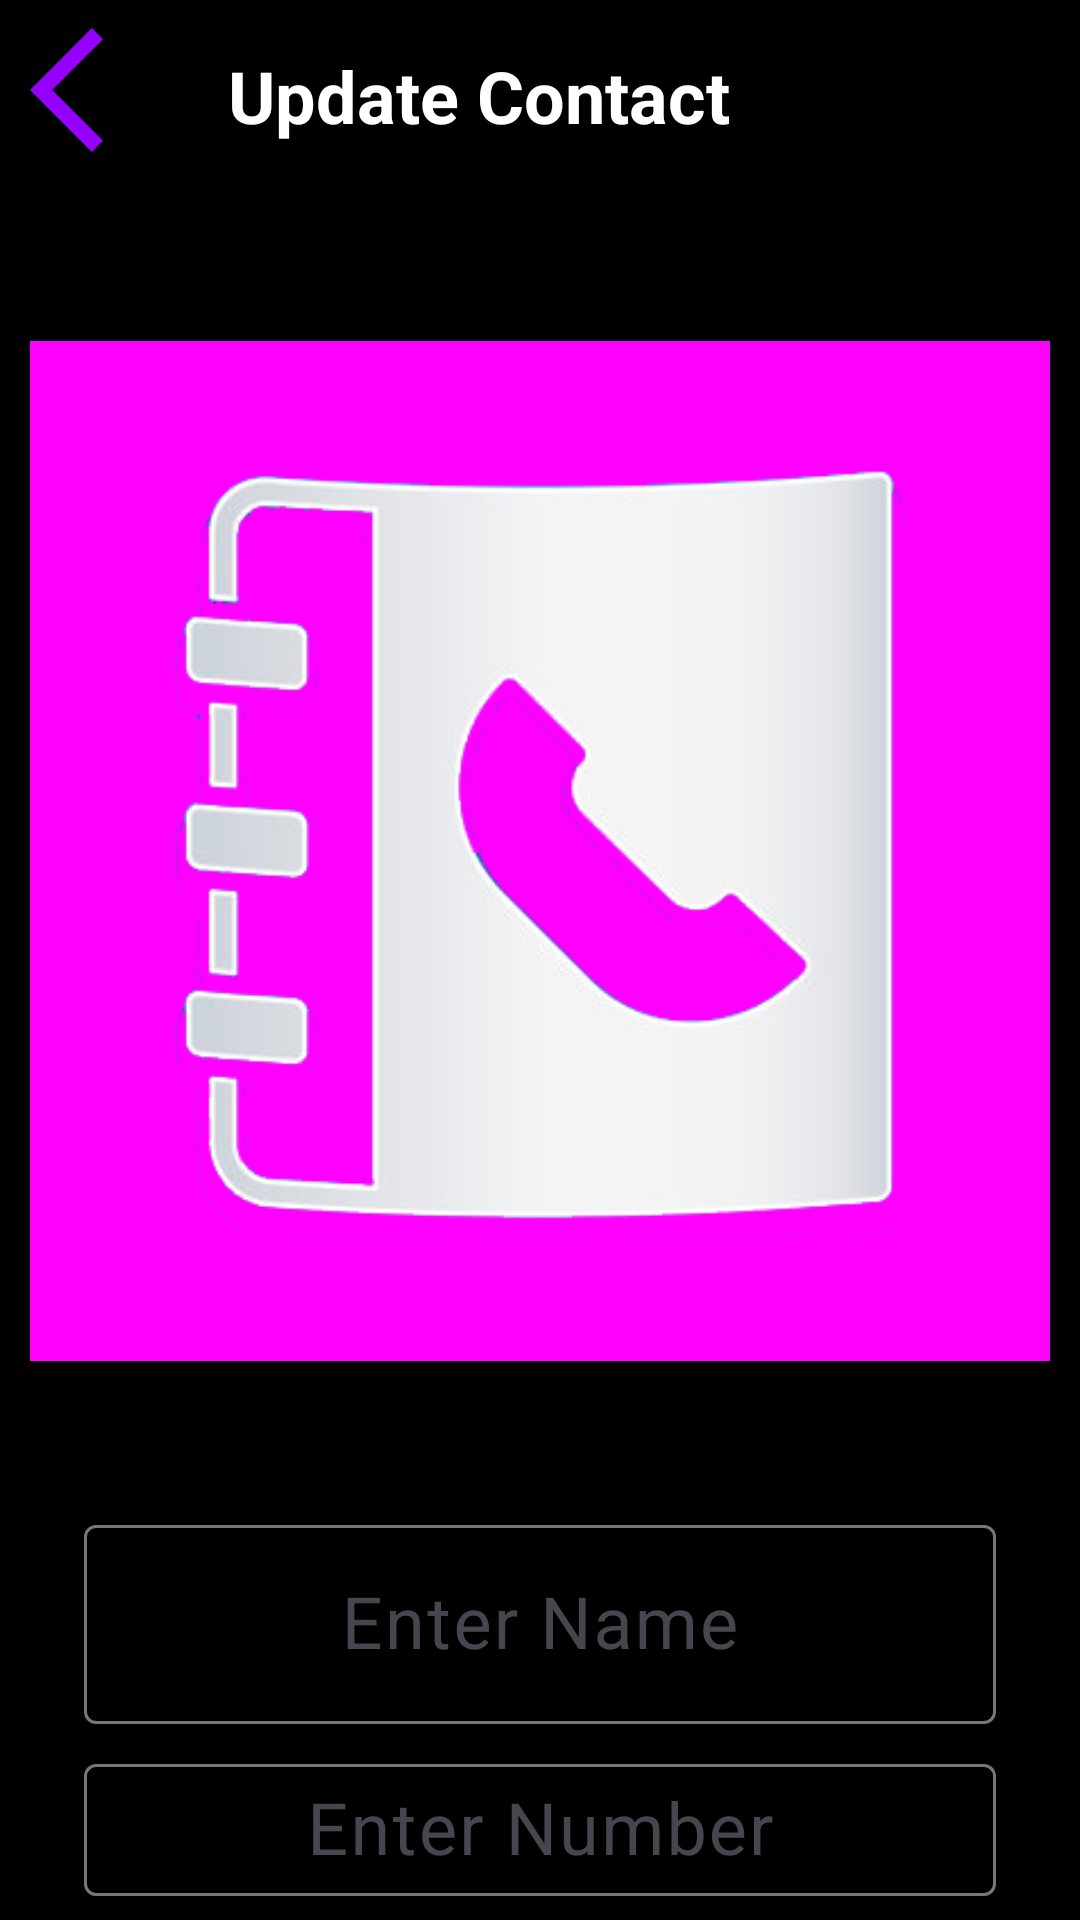

Reconstruct the res/layout file that produces this screen, plus the resources it refers to.
<!-- AndroidManifest.xml: application theme Theme.Jkfb_dbproject1 -->
<!-- res/layout/activity_edit_task.xml -->
<?xml version="1.0" encoding="utf-8"?>
<LinearLayout xmlns:android="http://schemas.android.com/apk/res/android"
    xmlns:app="http://schemas.android.com/apk/res-auto"
    xmlns:tools="http://schemas.android.com/tools"
    android:layout_width="match_parent"
    android:layout_height="match_parent"
    android:orientation="vertical"
    android:background="@color/black"
    tools:context=".EditTask">

    <LinearLayout
        android:layout_width="match_parent"
        android:layout_height="wrap_content"
        android:orientation="horizontal">

        <ImageButton
            android:id="@+id/btn_back"
            android:layout_width="50dp"
            android:layout_height="50dp"
            android:layout_marginLeft="10dp"
            android:layout_marginTop="5dp"
            android:scaleType="fitXY"
            android:background="@android:color/transparent"
            android:src="@drawable/back"/>

        <androidx.appcompat.widget.Toolbar
            android:id="@+id/toolbar"
            android:layout_width="match_parent"
            android:layout_height="wrap_content"
            android:background="@color/black"
            android:elevation="4dp"
            android:theme="@style/ThemeOverlay.AppCompat.Dark.ActionBar"
            app:popupTheme="@style/ThemeOverlay.AppCompat.Light">

            <TextView
                android:id="@+id/tv_toolbar_custom"
                android:layout_width="wrap_content"
                android:layout_height="wrap_content"
                android:textColor="#fff"
                android:textSize="24dp"
                android:gravity="center"
                android:textStyle="bold"
                android:text="Update Contact"/>
        </androidx.appcompat.widget.Toolbar>
    </LinearLayout>

    <ImageView
        android:layout_width="match_parent"
        android:layout_height="439dp"
        android:layout_marginHorizontal="10dp"
        android:src="@drawable/phonebook" />

    <com.google.android.material.textfield.TextInputLayout
        android:id="@+id/til_name"
        android:layout_width="match_parent"
        android:layout_height="wrap_content"
        android:layout_marginHorizontal="20dp">

        <com.google.android.material.textfield.TextInputEditText
            android:id="@+id/et_name"
            android:layout_width="match_parent"
            android:layout_height="wrap_content"
            android:layout_margin="8dp"
            android:gravity="center"
            android:hint="Enter Name"
            android:inputType="text"
            android:textColor="@color/white"
            android:textFontWeight="500"
            android:textSize="24dp" />
    </com.google.android.material.textfield.TextInputLayout>

    <com.google.android.material.textfield.TextInputLayout
        android:id="@+id/til_details"
        android:layout_width="match_parent"
        android:layout_height="wrap_content"
        android:layout_marginHorizontal="20dp">
        <com.google.android.material.textfield.TextInputEditText
            android:layout_width="match_parent"
            android:layout_height="wrap_content"
            android:id="@+id/et_details"
            android:layout_margin="8dp"
            android:hint="Enter Number"
            android:gravity="center"
            android:textColor="@color/white"
            android:textFontWeight="500"
            android:textSize="24dp"
            android:inputType="number"/>
    </com.google.android.material.textfield.TextInputLayout>

    <Button
        android:layout_width="wrap_content"
        android:layout_height="wrap_content"
        android:id="@+id/btn_update"
        android:layout_gravity="center"
        android:text="Update Details"
        android:textSize="18dp"
        android:backgroundTint="#9C27B0"
        android:gravity="center"/>

</LinearLayout>
<!-- resources referenced by this layout -->
<resources>
  <!-- drawable back (drawable) -->
  <vector xmlns:android="http://schemas.android.com/apk/res/android" android:autoMirrored="true" android:height="24dp" android:tint="#9501FD" android:viewportHeight="24" android:viewportWidth="24" android:width="24dp">
        
      <path android:fillColor="@android:color/white" android:pathData="M11.67,3.87L9.9,2.1 0,12l9.9,9.9 1.77,-1.77L3.54,12z"/>
      
  </vector>
  <!-- drawable phonebook: png bitmap (drawable, 50245 bytes) -->
  <style name="Theme.Jkfb_dbproject1" parent="Base.Theme.Jkfb_dbproject1" />
  <style name="Base.Theme.Jkfb_dbproject1" parent="Theme.Material3.DayNight.NoActionBar">
          
          
      </style>
  <!-- not gathered from this repository: default colours our renderer supplied (Android Studio template values) -->
  <color name="black">#FF000000</color>
  <color name="white">#FFFFFFFF</color>
</resources>
